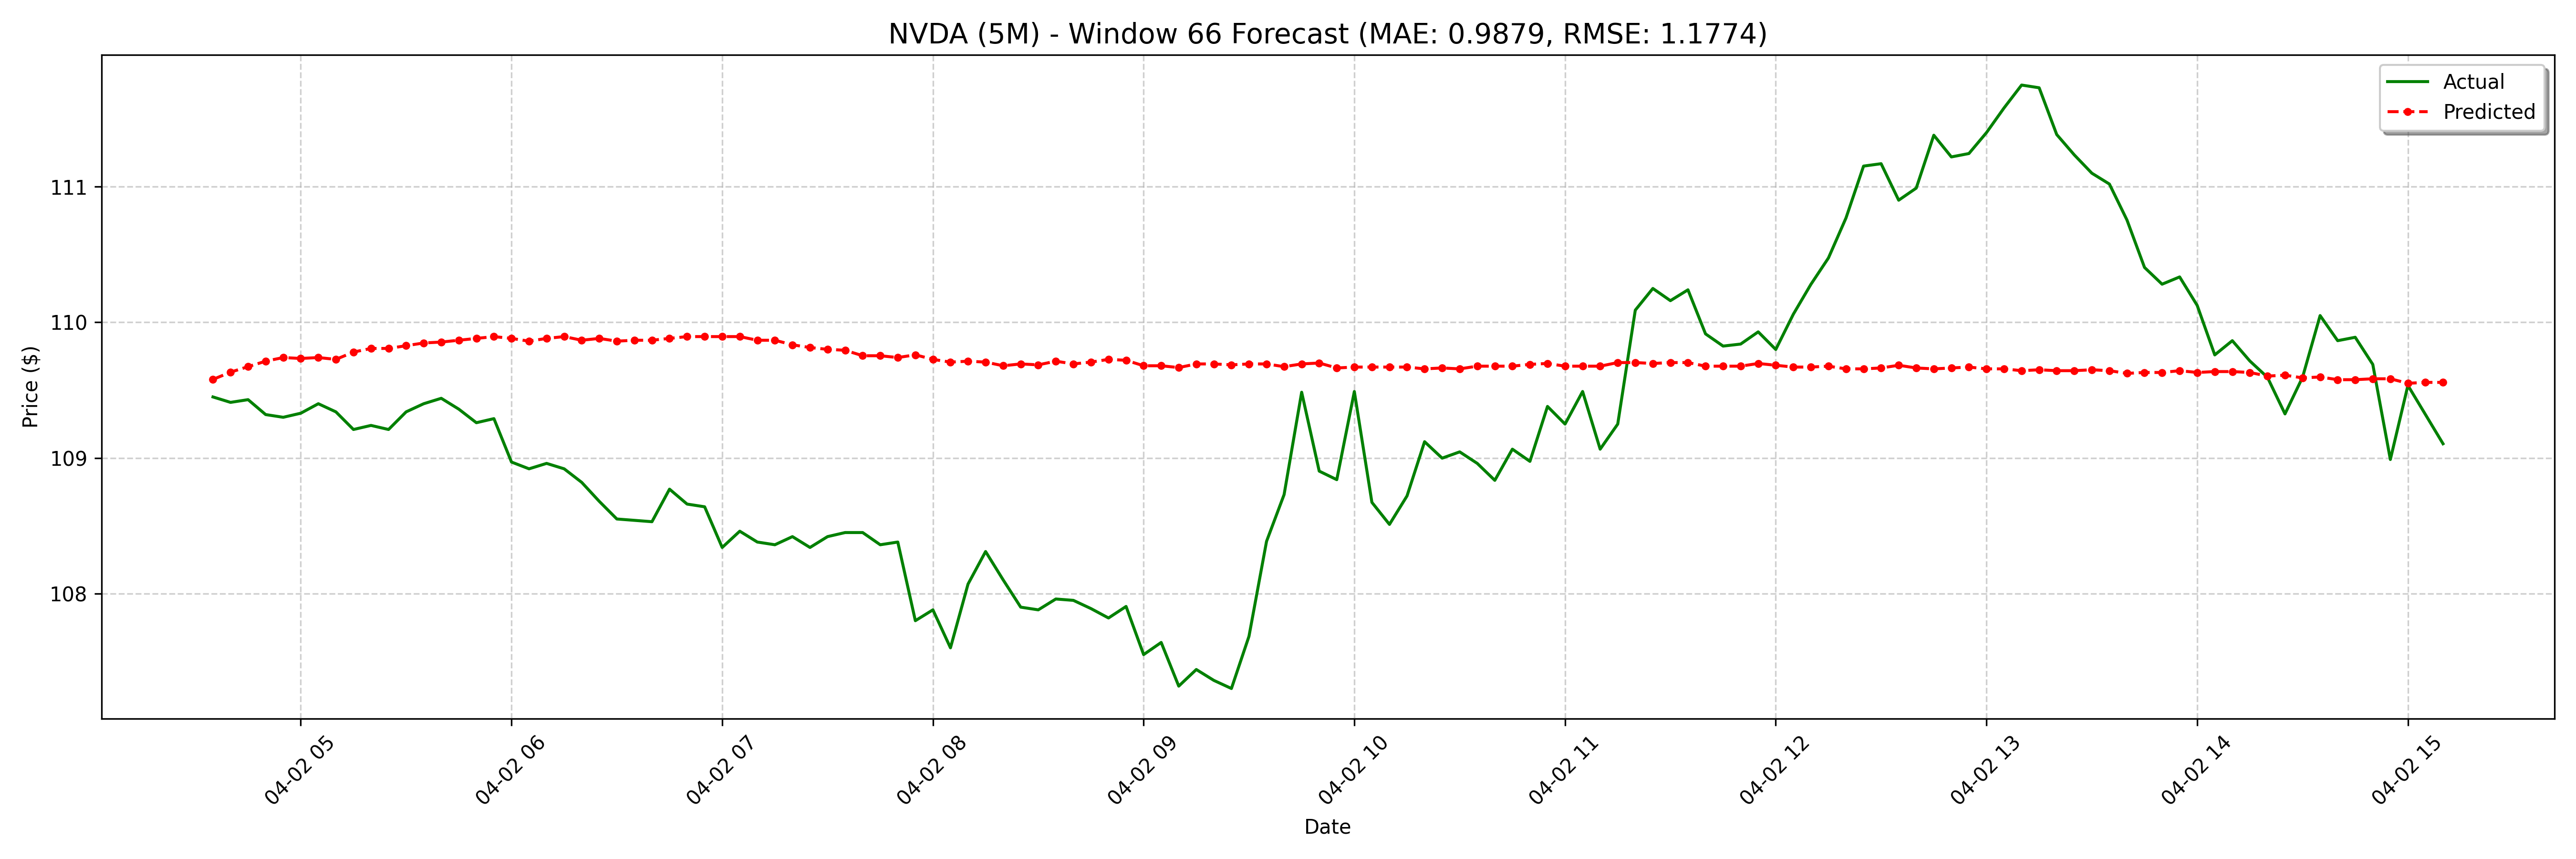

Source data for this figure (header and first rows):
date, actual, forecast
2025-04-02 04:35:00-04:00, 109.5, 109.6
2025-04-02 04:40:00-04:00, 109.4, 109.6
2025-04-02 04:45:00-04:00, 109.4, 109.7
2025-04-02 04:50:00-04:00, 109.3, 109.7
2025-04-02 04:55:00-04:00, 109.3, 109.7
2025-04-02 05:00:00-04:00, 109.3, 109.7
2025-04-02 05:05:00-04:00, 109.4, 109.7
2025-04-02 05:10:00-04:00, 109.3, 109.7
2025-04-02 05:15:00-04:00, 109.2, 109.8
2025-04-02 05:20:00-04:00, 109.2, 109.8
2025-04-02 05:25:00-04:00, 109.2, 109.8
2025-04-02 05:30:00-04:00, 109.3, 109.8
2025-04-02 05:35:00-04:00, 109.4, 109.8
2025-04-02 05:40:00-04:00, 109.4, 109.9
2025-04-02 05:45:00-04:00, 109.4, 109.9
2025-04-02 05:50:00-04:00, 109.3, 109.9
2025-04-02 05:55:00-04:00, 109.3, 109.9
2025-04-02 06:00:00-04:00, 109, 109.9
2025-04-02 06:05:00-04:00, 108.9, 109.9
2025-04-02 06:10:00-04:00, 109, 109.9
2025-04-02 06:15:00-04:00, 108.9, 109.9
2025-04-02 06:20:00-04:00, 108.8, 109.9
2025-04-02 06:25:00-04:00, 108.7, 109.9
2025-04-02 06:30:00-04:00, 108.5, 109.9
2025-04-02 06:35:00-04:00, 108.5, 109.9
2025-04-02 06:40:00-04:00, 108.5, 109.9
2025-04-02 06:45:00-04:00, 108.8, 109.9
2025-04-02 06:50:00-04:00, 108.7, 109.9
2025-04-02 06:55:00-04:00, 108.6, 109.9
2025-04-02 07:00:00-04:00, 108.3, 109.9
2025-04-02 07:05:00-04:00, 108.5, 109.9
2025-04-02 07:10:00-04:00, 108.4, 109.9
2025-04-02 07:15:00-04:00, 108.4, 109.9
2025-04-02 07:20:00-04:00, 108.4, 109.8
2025-04-02 07:25:00-04:00, 108.3, 109.8
2025-04-02 07:30:00-04:00, 108.4, 109.8
2025-04-02 07:35:00-04:00, 108.5, 109.8
2025-04-02 07:40:00-04:00, 108.5, 109.8
2025-04-02 07:45:00-04:00, 108.4, 109.8
2025-04-02 07:50:00-04:00, 108.4, 109.7
2025-04-02 07:55:00-04:00, 107.8, 109.8
2025-04-02 08:00:00-04:00, 107.9, 109.7
2025-04-02 08:05:00-04:00, 107.6, 109.7
2025-04-02 08:10:00-04:00, 108.1, 109.7
2025-04-02 08:15:00-04:00, 108.3, 109.7
2025-04-02 08:20:00-04:00, 108.1, 109.7
2025-04-02 08:25:00-04:00, 107.9, 109.7
2025-04-02 08:30:00-04:00, 107.9, 109.7
2025-04-02 08:35:00-04:00, 108, 109.7
2025-04-02 08:40:00-04:00, 108, 109.7
2025-04-02 08:45:00-04:00, 107.9, 109.7
2025-04-02 08:50:00-04:00, 107.8, 109.7
2025-04-02 08:55:00-04:00, 107.9, 109.7
2025-04-02 09:00:00-04:00, 107.5, 109.7
2025-04-02 09:05:00-04:00, 107.6, 109.7
2025-04-02 09:10:00-04:00, 107.3, 109.7
2025-04-02 09:15:00-04:00, 107.4, 109.7
2025-04-02 09:20:00-04:00, 107.4, 109.7
2025-04-02 09:25:00-04:00, 107.3, 109.7
2025-04-02 09:30:00-04:00, 107.7, 109.7
... 68 more rows
